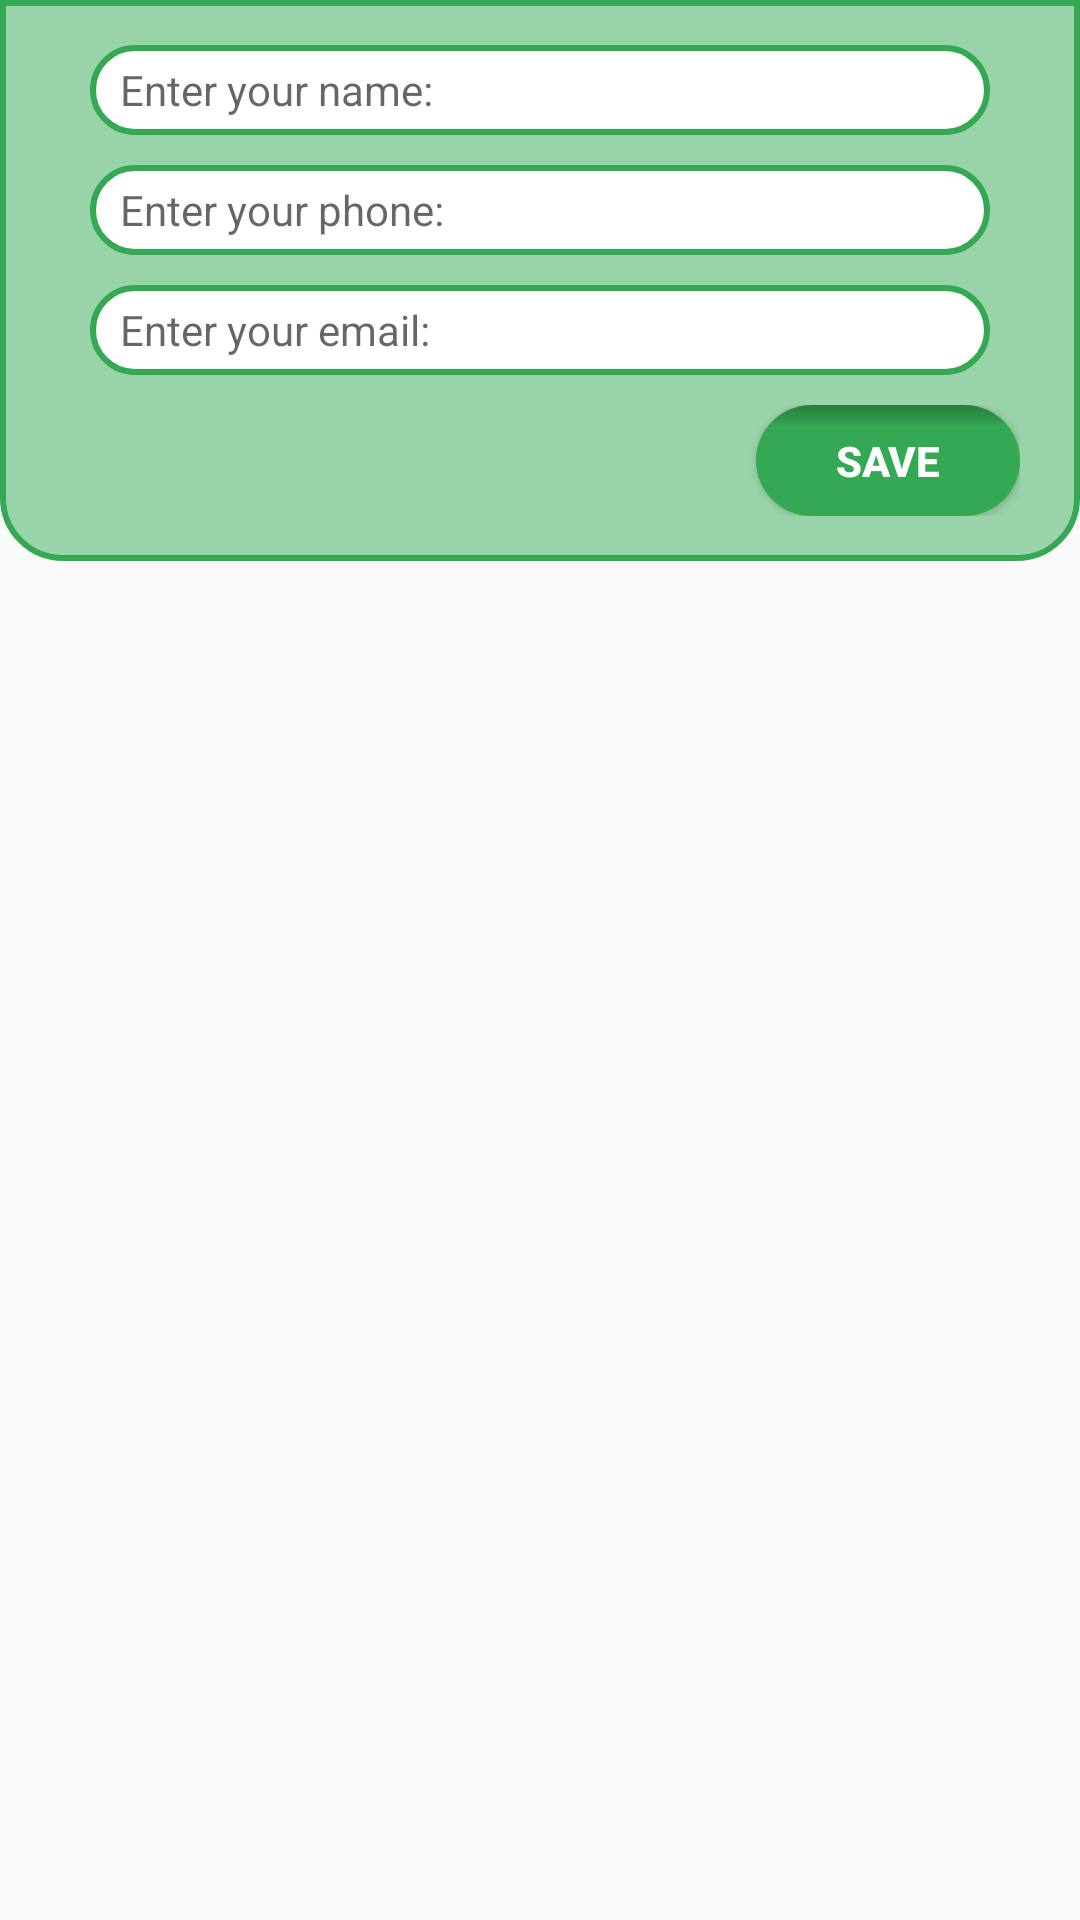

Layout XML and referenced resources for this Android screen:
<!-- AndroidManifest.xml: application theme AppTheme -->
<!-- res/layout/fragment_save_contacts.xml -->
<?xml version="1.0" encoding="utf-8"?>
<RelativeLayout xmlns:android="http://schemas.android.com/apk/res/android"
    xmlns:tools="http://schemas.android.com/tools"
    android:layout_width="match_parent"
    android:layout_height="match_parent"
    tools:context=".SaveContactsFragment">

    <TableLayout
        android:id="@+id/exampleTableContent"
        android:layout_width="match_parent"
        android:layout_height="wrap_content"
        android:layout_marginBottom="10dp"
        android:background="@drawable/contact_box_bg">

        <TableRow
            android:layout_width="wrap_content"
            android:layout_height="wrap_content"
            android:layout_gravity="center"
            android:layout_marginTop="15dp"
            android:layout_marginBottom="5dp"
            android:gravity="center">

            <EditText
                android:id="@+id/contactName"
                android:background="@drawable/contact_textbox"
                android:gravity="center|start"
                android:hint="Enter your name:"
                android:inputType="textPersonName"
                android:paddingLeft="10dp"
                android:textColor="#555"
                android:textSize="14sp" />
        </TableRow>

        <TableRow
            android:layout_width="match_parent"
            android:layout_height="match_parent"
            android:layout_gravity="center"
            android:layout_marginTop="5dp"
            android:layout_marginBottom="5dp"
            android:gravity="center">

            <EditText
                android:id="@+id/contactPhone"
                android:background="@drawable/contact_textbox"
                android:digits="0123456789"
                android:gravity="center|start"
                android:hint="Enter your phone:"
                android:inputType="phone"
                android:paddingLeft="10dp"
                android:textColor="#555"
                android:textSize="14sp" />
        </TableRow>

        <TableRow
            android:layout_width="match_parent"
            android:layout_height="match_parent"
            android:layout_gravity="center"
            android:layout_marginTop="5dp"
            android:layout_marginBottom="5dp"
            android:gravity="center">

            <EditText
                android:id="@+id/contactEmail"
                android:background="@drawable/contact_textbox"
                android:gravity="center|start"
                android:hint="Enter your email:"
                android:inputType="textNoSuggestions|textVisiblePassword"
                android:paddingStart="10dp"
                android:paddingLeft="10dp"
                android:textColor="#555"
                android:textSize="14sp"
                tools:ignore="TextFields" />
        </TableRow>

        <TableRow
            android:layout_width="wrap_content"
            android:layout_height="wrap_content"
            android:layout_gravity="right"
            android:layout_marginTop="5dp"
            android:layout_marginRight="20dp"
            android:layout_marginBottom="15dp"
            android:gravity="right">

            <Button
                android:id="@+id/contactSaveButton"
                android:layout_width="wrap_content"
                android:layout_height="37dp"
                android:layout_gravity="right"
                android:background="@drawable/button_ripple_efx"
                android:clickable="true"
                android:hapticFeedbackEnabled="true"
                android:text="Save"
                android:textColor="#FFF"
                android:textStyle="bold" />
            
        </TableRow>

    </TableLayout>


</RelativeLayout>
<!-- resources referenced by this layout -->
<resources>
  <!-- drawable button_ripple_efx (drawable) -->
  <?xml version="1.0" encoding="utf-8"?>
  <ripple xmlns:android="http://schemas.android.com/apk/res/android"
      xmlns:tools="http://schemas.android.com/tools"
      android:color="@color/ripple_white"
      tools:targetApi="lollipop">
  
      <item android:id="@android:id/mask"
          tools:targetApi="lollipop">
          <shape>
              <solid android:color="?android:colorAccent" />
              <corners
                  android:radius="20dp"/>
          </shape>
      </item>
      <item android:id="@android:id/background">
          <shape android:shape="rectangle">
              <corners
                  android:radius="20dp"/>
  
              <gradient
                  android:angle="90"
                  android:type="linear"
                  android:centerY="0.8"
                  android:startColor="#34A853"
                  android:centerColor="#34A853"
                  android:endColor="#277E3E"/>
          </shape>
      </item>
  </ripple>
  <!-- drawable contact_box_bg (drawable) -->
  <?xml version="1.0" encoding="utf-8"?>
  <shape xmlns:android="http://schemas.android.com/apk/res/android">
      <corners
          android:bottomRightRadius="20dp"
          android:bottomLeftRadius="20dp"/>
      <solid
          android:color="#99D3A9"/>
      <stroke
          android:width="2dp"
          android:color="@color/green"/>
  </shape>
  <!-- drawable contact_textbox (drawable) -->
  <?xml version="1.0" encoding="utf-8"?>
  <shape xmlns:android="http://schemas.android.com/apk/res/android">
      <corners
          android:radius="20dp"/>
      <solid
          android:color="@color/white"/>
      <size
          android:width="300dp"
          android:height="30dp"/>
      <stroke
          android:width="2dp"
          android:color="@color/green"/>
  </shape>
  <style name="AppTheme" parent="Theme.AppCompat.Light.NoActionBar">
          
          <item name="colorPrimary">@color/colorPrimary</item>
          <item name="colorPrimaryDark">@color/colorPrimaryDark</item>
          <item name="colorAccent">@color/colorAccent</item>
      </style>
  <color name="ripple_white">#C4C4C4</color>
  <color name="green">#34A853</color>
  <color name="white">#FFFFFF</color>
  <color name="colorPrimary">#6200EE</color>
  <color name="colorPrimaryDark">#3700B3</color>
  <color name="colorAccent">#03DAC5</color>
</resources>
